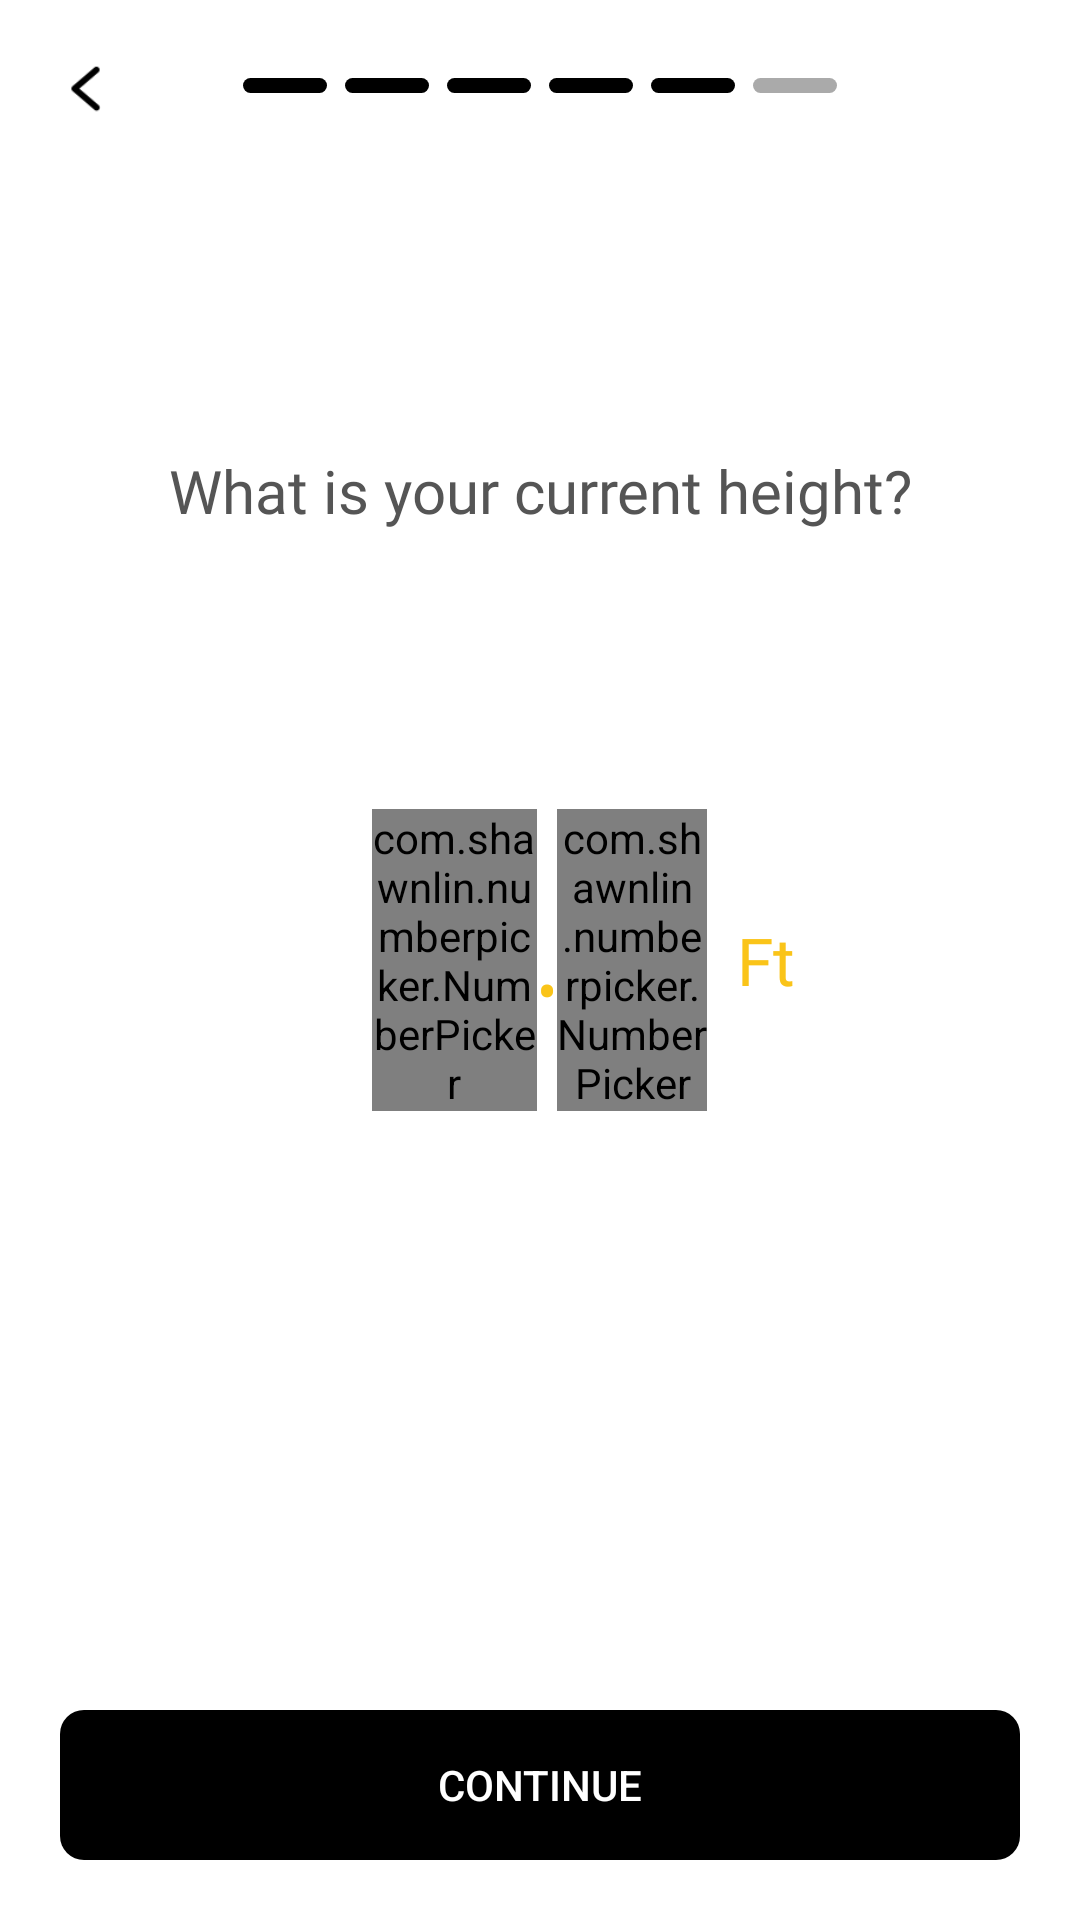

Here is an Android app screen rendered from its layout file. Give the layout XML and the strings, colors and styles it references.
<!-- AndroidManifest.xml: application theme Theme.ArmWorkOut -->
<!-- res/layout/activity_height.xml -->
<?xml version="1.0" encoding="utf-8"?>
<RelativeLayout xmlns:android="http://schemas.android.com/apk/res/android"
    xmlns:app="http://schemas.android.com/apk/res-auto"
    xmlns:tools="http://schemas.android.com/tools"
    android:layout_width="match_parent"
    android:layout_height="match_parent"
    tools:context=".ProfileSetup.HeightActivity">

    <RelativeLayout
        android:layout_width="match_parent"
        android:layout_height="wrap_content">

        <ImageView
            android:id="@+id/back"
            android:layout_width="25dp"
            android:layout_height="25dp"
            android:layout_marginStart="16dp"
            android:layout_marginTop="16dp"
            android:layout_marginEnd="16dp"
            android:layout_marginBottom="16dp"
            android:src="@drawable/back_small" />

        <androidx.appcompat.widget.LinearLayoutCompat
            android:layout_width="wrap_content"
            android:layout_height="wrap_content"
            android:layout_centerInParent="true">

            <View

                android:layout_width="28dp"
                android:layout_height="5dp"
                android:background="@drawable/corner_8dp"
                android:backgroundTint="@color/black" />

            <View
                android:layout_width="28dp"
                android:layout_height="5dp"
                android:layout_marginStart="6dp"
                android:background="@drawable/corner_8dp"
                android:backgroundTint="@color/black" />

            <View
                android:layout_width="28dp"
                android:layout_height="5dp"
                android:layout_marginStart="6dp"
                android:background="@drawable/corner_8dp"
                android:backgroundTint="@color/black"

                />

            <View
                android:layout_width="28dp"
                android:layout_height="5dp"
                android:layout_marginStart="6dp"
                android:background="@drawable/corner_8dp"
                android:backgroundTint="@color/black" />

            <View
                android:layout_width="28dp"
                android:layout_height="5dp"
                android:layout_marginStart="6dp"
                android:background="@drawable/corner_8dp"
                android:backgroundTint="@color/black" />

            <View
                android:layout_width="28dp"
                android:layout_height="5dp"
                android:layout_marginStart="6dp"
                android:background="@drawable/corner_8dp"
                android:backgroundTint="@color/gray" />
        </androidx.appcompat.widget.LinearLayoutCompat>
    </RelativeLayout>

    <TextView
        android:layout_width="wrap_content"
        android:layout_height="wrap_content"
        android:layout_centerHorizontal="true"
        android:layout_marginStart="20dp"
        android:layout_marginTop="150dp"
        android:layout_marginEnd="20dp"
        android:fontFamily="@font/sfpromedium"
        android:text="What is your current height?"
        android:textAlignment="center"
        android:textColor="@color/dark_gray"
        android:textSize="20sp" />


    <LinearLayout
        android:id="@+id/pickerll"
        android:layout_width="wrap_content"
        android:layout_height="wrap_content"
        android:layout_centerInParent="true"
        android:gravity="center"
        android:orientation="horizontal">

        <com.shawnlin.numberpicker.NumberPicker
            android:id="@+id/number_picker"
            android:layout_width="55dp"
            android:layout_height="wrap_content"
            app:np_dividerColor="@android:color/transparent"
            app:np_formatter="#f00"
            app:np_height="180dp"
            app:np_max="59"
            app:np_min="0"
            app:np_selectedTextColor="#FAC419"
            app:np_selectedTextSize="30sp"
            app:np_textColor="@color/dark_gray"
            app:np_textSize="15sp"
            app:np_wheelItemCount="8"
            app:np_width="64dp" />

        <TextView
            android:layout_width="wrap_content"
            android:layout_height="wrap_content"
            android:layout_marginTop="10dp"
            android:text="•"
            android:textColor="#FAC419"
            android:textSize="20sp"

            />

        <com.shawnlin.numberpicker.NumberPicker
            android:id="@+id/number_picker2"
            android:layout_width="50dp"
            android:layout_height="wrap_content"
            app:np_dividerColor="@android:color/transparent"
            app:np_formatter="#f00"
            app:np_height="180dp"
            app:np_max="59"
            app:np_min="0"
            app:np_selectedTextColor="#FAC419"
            app:np_selectedTextSize="30sp"
            app:np_textColor="@color/dark_gray"
            app:np_textSize="14sp"
            app:np_wheelItemCount="8"
            app:np_width="64dp"
            />


    </LinearLayout>

    <TextView

        android:layout_width="wrap_content"
        android:layout_height="wrap_content"
        android:layout_centerVertical="true"
        android:layout_gravity="center_vertical"
        android:layout_marginStart="10dp"
        android:layout_toEndOf="@+id/pickerll"
        android:fontFamily="@font/sfpromedium2"
        android:text="Ft"
        android:textColor="#FAC419"

        android:textSize="22sp" />




    <androidx.appcompat.widget.AppCompatButton

        android:layout_width="match_parent"
        android:layout_height="50dp"
        android:text="CONTINUE"
        android:layout_margin="20dp"
        android:layout_alignParentBottom="true"
        android:background="@drawable/corner_8dp"
        android:textColor="@color/white"
        android:backgroundTint="@color/black"
        android:id="@+id/continueBtn"
        />
</RelativeLayout>
<!-- resources referenced by this layout -->
<resources>
  <color name="black">#FF000000</color>
  <color name="dark_gray">#555555</color>
  <color name="gray">#AAAAAA</color>
  <color name="white">#FFFFFFFF</color>
  <!-- drawable back_small: png bitmap (drawable, 640 bytes) -->
  <!-- drawable corner_8dp (drawable) -->
  <?xml version="1.0" encoding="utf-8"?>
  <shape android:shape="rectangle"
      xmlns:android="http://schemas.android.com/apk/res/android">
  <corners android:radius="8dp"/>
  </shape>
  <style name="Theme.ArmWorkOut" parent="Theme.MaterialComponents.DayNight.NoActionBar">
          
          <item name="colorPrimary">@color/white</item>
          <item name="colorPrimaryVariant">@color/white</item>
          <item name="colorOnPrimary">@color/white</item>
          
          <item name="colorSecondary">@color/teal_200</item>
          <item name="colorSecondaryVariant">@color/teal_700</item>
          <item name="colorOnSecondary">@color/black</item>
          
          <item name="android:statusBarColor" tools:targetApi="l">?attr/colorPrimaryVariant</item>
          
      </style>
  <color name="teal_200">#FF03DAC5</color>
  <color name="teal_700">#FF018786</color>
</resources>
